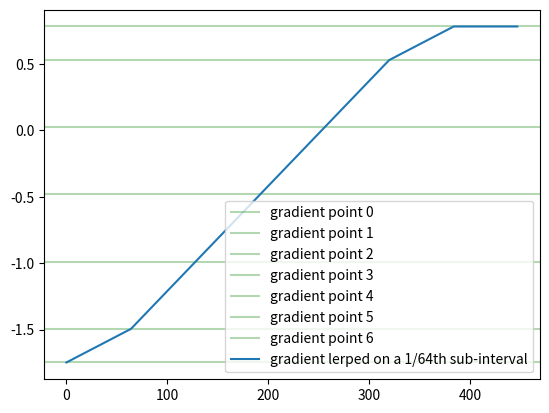

Reproduce this figure in Python.
import numpy as np
import matplotlib.pyplot as mplt

def indexOfValue(value, axisStart, axisStep):
    return (value - axisStart)/axisStep

def lerpGradient(value, axis, axisStep, Gradient):

    lerpValue = 0.0; 
    
    if(value < axis[0]):
        lerpValue = Gradient[0]
    elif(value > axis[-1]):
        lerpValue = Gradient[-1]

    else:

        index = indexOfValue(value, axis[0], axisStep); 
        fValue = index - int(index); 

        if(index + 1 >= len(Gradient)):
            lerpValue = Gradient[-1]
        elif(index + 1 < len(Gradient)):
            lerpValue = ((1.0 - fValue) * Gradient[int(index)]) + (fValue * Gradient[int(index) + 1])

    return lerpValue

def zF(x, y): 
    return x**2.0 + y**2.0

xAxis = []; yAxis = []
start = -1.0; stop = 1.0; step = 0.253; stop = stop; numSteps = int((stop - start)/step); tempAxisValue = start
for i in range(numSteps):
    xAxis.append(tempAxisValue); yAxis.append(tempAxisValue)
    tempAxisValue = tempAxisValue + step
print(xAxis)

X, Y = np.meshgrid(xAxis, yAxis, indexing='ij'); Z = zF(X, Y); 
gY, gX = np.gradient(Z, xAxis, yAxis); 

ax = mplt.subplot(111)
testLine = []; lerpInput = start; lerpInterval = 64
for _ in range(numSteps * lerpInterval):
    testLine.append(lerpGradient(lerpInput, xAxis, step, gX[0]))
    lerpInput += step/float(lerpInterval)

for i in range(len(gX[0])):
    ax.axhline(gX[0][i], alpha = 0.3, color='g', label='gradient point ' + str(i))
ax.plot(testLine, label='gradient lerped on a 1/64th sub-interval'); 
ax.legend(); mplt.show()